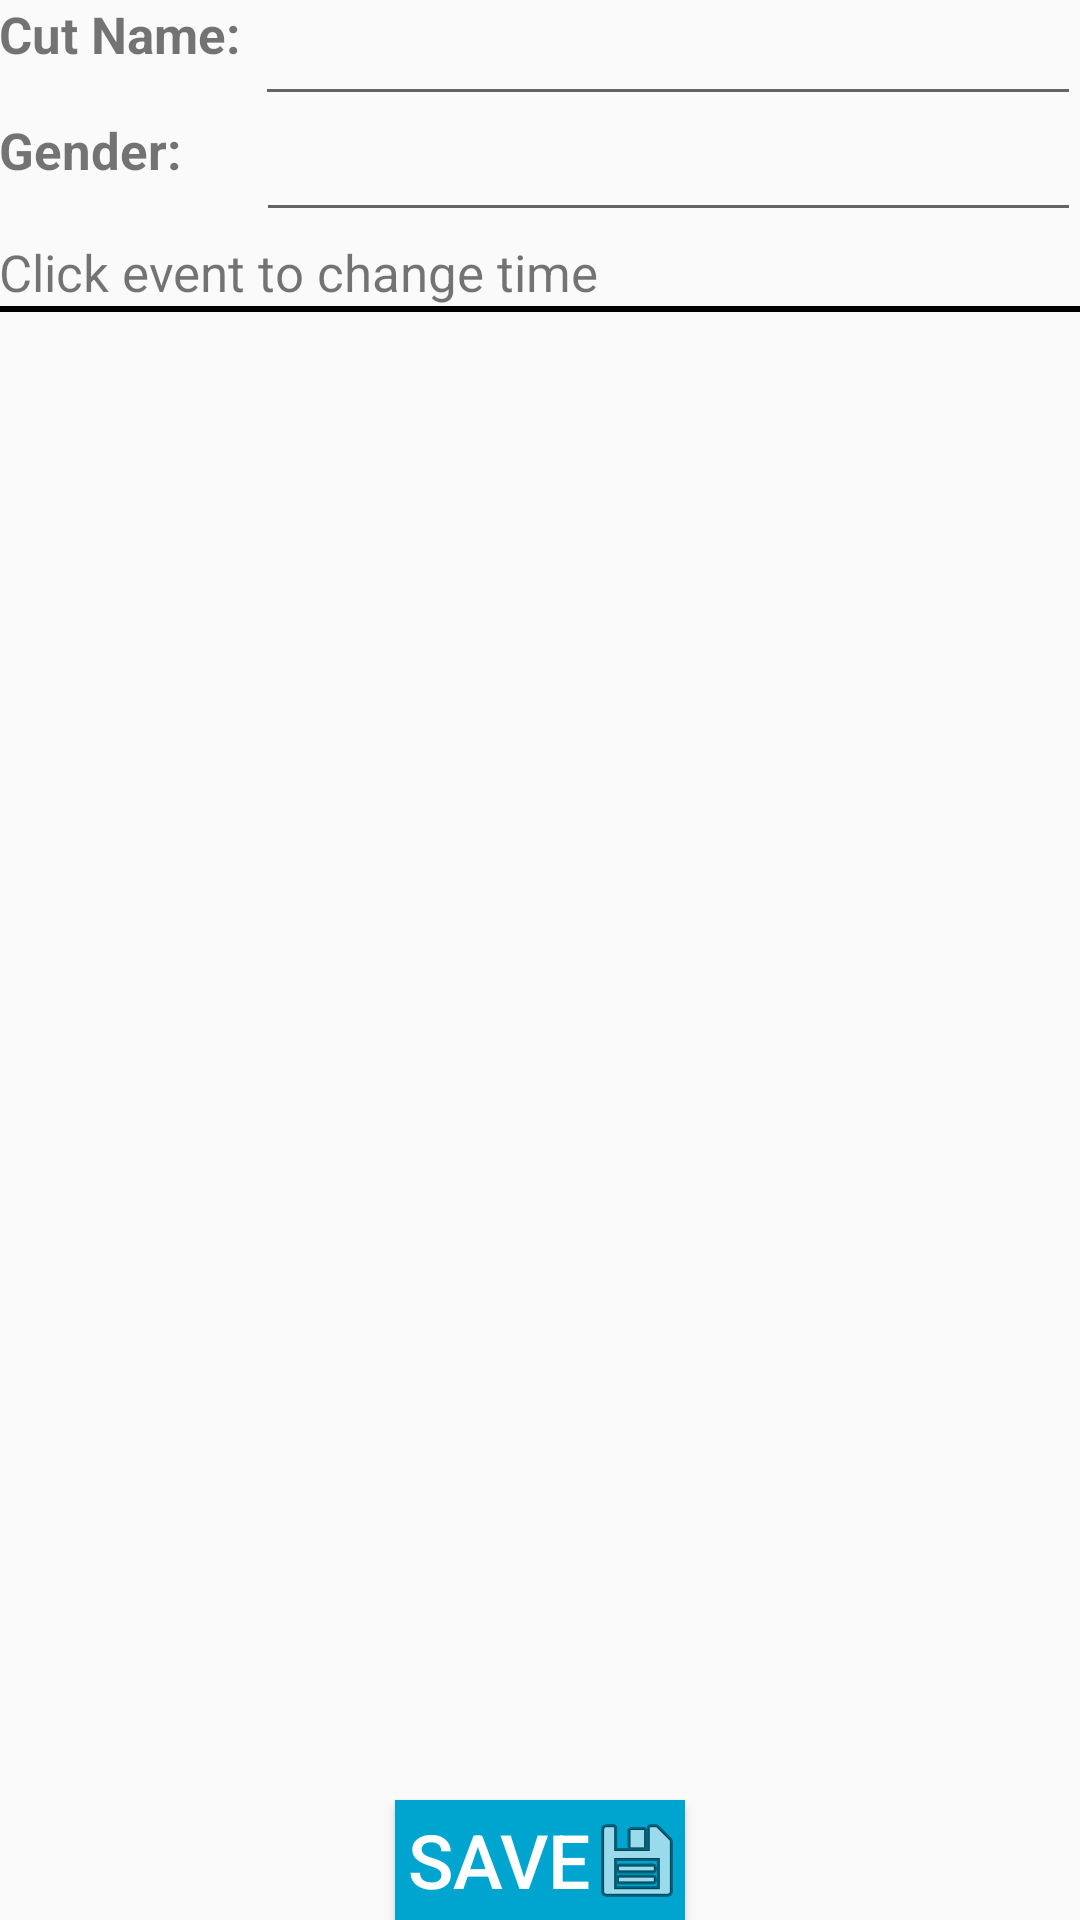

Reconstruct the res/layout file that produces this screen, plus the resources it refers to.
<!-- AndroidManifest.xml: application theme AppTheme -->
<!-- res/layout/activity_cut_time_edit.xml -->
<RelativeLayout xmlns:android="http://schemas.android.com/apk/res/android"
    xmlns:tools="http://schemas.android.com/tools" android:layout_width="match_parent"
    android:layout_height="match_parent" android:paddingLeft="@dimen/activity_horizontal_margin"
    android:paddingRight="@dimen/activity_horizontal_margin"
    android:paddingTop="@dimen/activity_vertical_margin"
    android:paddingBottom="@dimen/activity_vertical_margin"
    tools:context="swim.swimmom.CutTimeEditActivity"
    android:gravity="bottom">

    <LinearLayout
        android:id="@+id/nameLayout"
        android:orientation="horizontal"
        android:layout_width="fill_parent"
        android:layout_height="wrap_content">

        <TextView
            android:layout_width="wrap_content"
            android:layout_height="fill_parent"
            android:text="Cut Name:"
            android:textStyle="bold"
            android:textSize="17sp"
            android:id="@+id/textView5"
            android:clickable="false"
            android:focusableInTouchMode="false"/>

        <EditText
            android:layout_width="0dp"
            android:layout_height="fill_parent"
            android:ems="10"
            android:id="@+id/cutName"
            android:textSize="16sp"
            android:gravity="center"
            android:layout_weight="1"
            android:layout_marginLeft="5dp"
            android:clickable="false"
            android:focusableInTouchMode="false"/>
    </LinearLayout>

    <LinearLayout
        android:orientation="horizontal"
        android:layout_width="fill_parent"
        android:layout_height="wrap_content"
        android:layout_below="@+id/nameLayout"
        android:id="@+id/genderLayout">

        <TextView
            android:layout_width="wrap_content"
            android:layout_height="fill_parent"
            android:text="Gender:"
            android:textStyle="bold"
            android:textSize="17sp"
            android:id="@+id/textView6" />

        <EditText
            android:layout_width="0dp"
            android:layout_height="fill_parent"
            android:id="@+id/gender"
            android:textSize="16sp"
            android:gravity="center"
            android:layout_weight="1"
            android:layout_marginLeft="25dp"
            android:clickable="false"
            android:focusableInTouchMode="false"/>
    </LinearLayout>

    <LinearLayout
        android:orientation="vertical"
        android:layout_width="fill_parent"
        android:layout_height="360dp"
        android:layout_below="@+id/genderLayout"
        android:id="@+id/eventListLayout"
        android:layout_marginTop="2dp">

        <TextView
            android:layout_width="wrap_content"
            android:layout_height="wrap_content"
            android:text="Click event to change time"

            android:id="@+id/MeetsText"
            android:textSize="17sp" />

        <View
            android:layout_width="match_parent"
            android:layout_height="2dp"
            android:singleLine="false"
            android:id="@+id/linearLayout4"
            android:background="#FF000000"
            android:paddingTop="300dp" />

        <ListView
            android:layout_width="fill_parent"
            android:layout_height="380dp"
            android:id="@+id/eventList"
            android:divider="#ff0088aa"
            android:dividerHeight="1dp"/>

    </LinearLayout>

    <LinearLayout
        android:id="@+id/buttonLayout"
        android:orientation="vertical"
        android:layout_width="fill_parent"
        android:layout_height="match_parent"
        android:layout_below="@+id/eventListLayout"
        android:gravity="bottom|center">

        <Button
            android:id="@+id/saveCutBtn"
            android:text="Save"
            android:textSize="25sp"
            android:drawableRight="@android:drawable/ic_menu_save"
            android:layout_width="wrap_content"
            android:layout_height="40dp"
            android:textColor="#ffffffff"
            android:onClick="updateCut"
            android:background="@drawable/ctm_regular"
            android:paddingLeft="4dp" />
    </LinearLayout>

</RelativeLayout>
<!-- resources referenced by this layout -->
<resources>
  <!-- drawable ctm_regular (drawable) -->
  <?xml version="1.0" encoding="utf-8"?>
  <selector xmlns:android="http://schemas.android.com/apk/res/android">
      <item android:drawable="@drawable/reg_btn_dwn"
          android:state_pressed="true" />
      <item android:drawable="@drawable/reg_btn"
          android:state_focused="true" />
      <item android:drawable="@drawable/reg_btn" />
  </selector>
  <style name="AppTheme" parent="Theme.AppCompat.Light">
          
  
      </style>
  <!-- drawable reg_btn_dwn: png bitmap (drawable, 243 bytes) -->
  <!-- drawable reg_btn: png bitmap (drawable, 243 bytes) -->
</resources>
